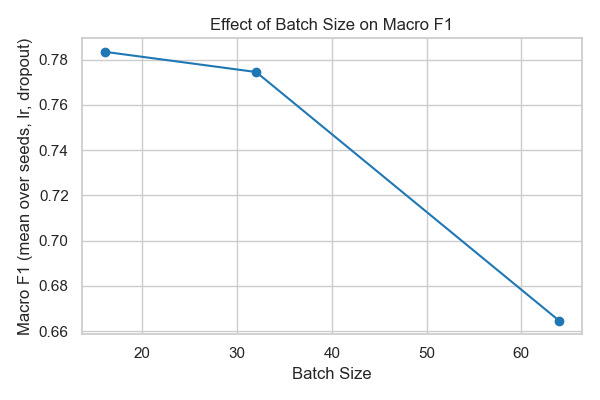

Source data for this figure (header and first rows):
batch_size, macro_f1
16, 0.7835
32, 0.7745
64, 0.6645
